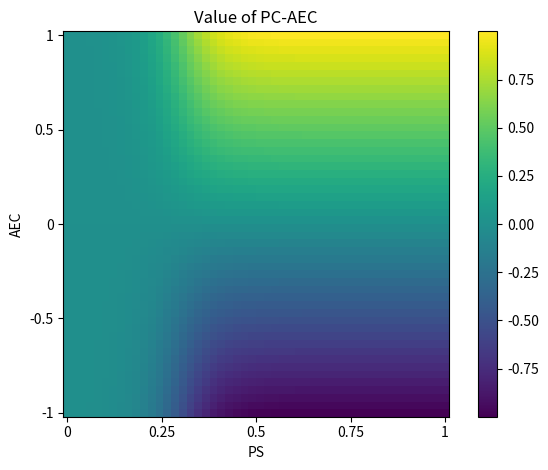

Generate this figure with matplotlib:
# -*- coding: utf-8 -*-
"""
Created on Thu Apr  2 01:07:58 2026

@author: 18307
"""

import numpy as np
import matplotlib.pyplot as plt

length = 50

# Use linspace for stability
aec_sample = np.linspace(-1, 1, length)
ps_sample  = np.linspace(0, 1, length)

def pc_aec(aec, ps, k, tau):
    alpha = 1.0 / (1.0 + np.exp(-k * (ps - tau)))
    return alpha * aec

heatmap = np.zeros((length, length))

for i, aec_ in enumerate(aec_sample):
    for j, ps_ in enumerate(ps_sample):
        heatmap[i, j] = pc_aec(aec_, ps_, 20, 0.3)

plt.figure()
plt.imshow(heatmap, aspect='equal')

plt.colorbar()
plt.title("Value of PC-AEC")

# ✅ Smart ticks
n_ticks = 5
tick_pos = np.linspace(0, length - 1, n_ticks)

plt.xticks(
    tick_pos,
    [f"{v:g}" for v in np.linspace(0, 1, n_ticks)]
)

plt.yticks(
    tick_pos,
    [f"{v:g}" for v in np.linspace(-1, 1, n_ticks)]
)

plt.xlabel("PS")
plt.ylabel("AEC")

plt.gca().invert_yaxis()

plt.tight_layout()
plt.show()
